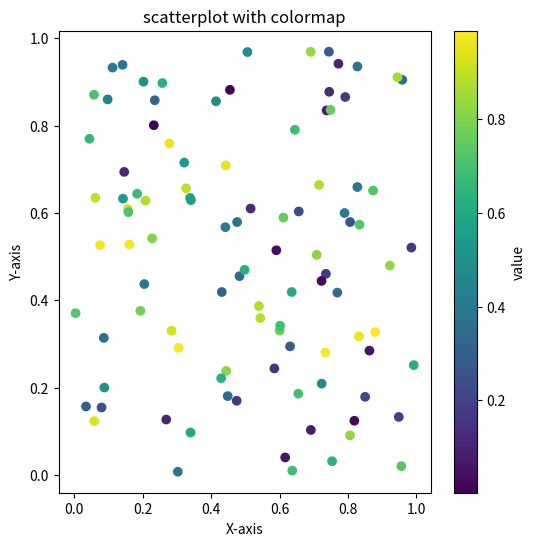

Python code for this plot:
import pandas as pd
import numpy as np
import matplotlib.pyplot as plt

data=pd.DataFrame({
    "x":np.random.rand(100),
    "y":np.random.rand(100),
    "value":np.random.rand(100)
})

cmap="viridis"
alpha=1
plt.figure(figsize=(6,6))
plt.scatter(data["x"],data["y"],c=data["value"],cmap=cmap,alpha=alpha)
plt.xlabel("X-axis")
plt.ylabel("Y-axis")
plt.title("scatterplot with colormap")
plt.colorbar(label="value")
plt.show()

